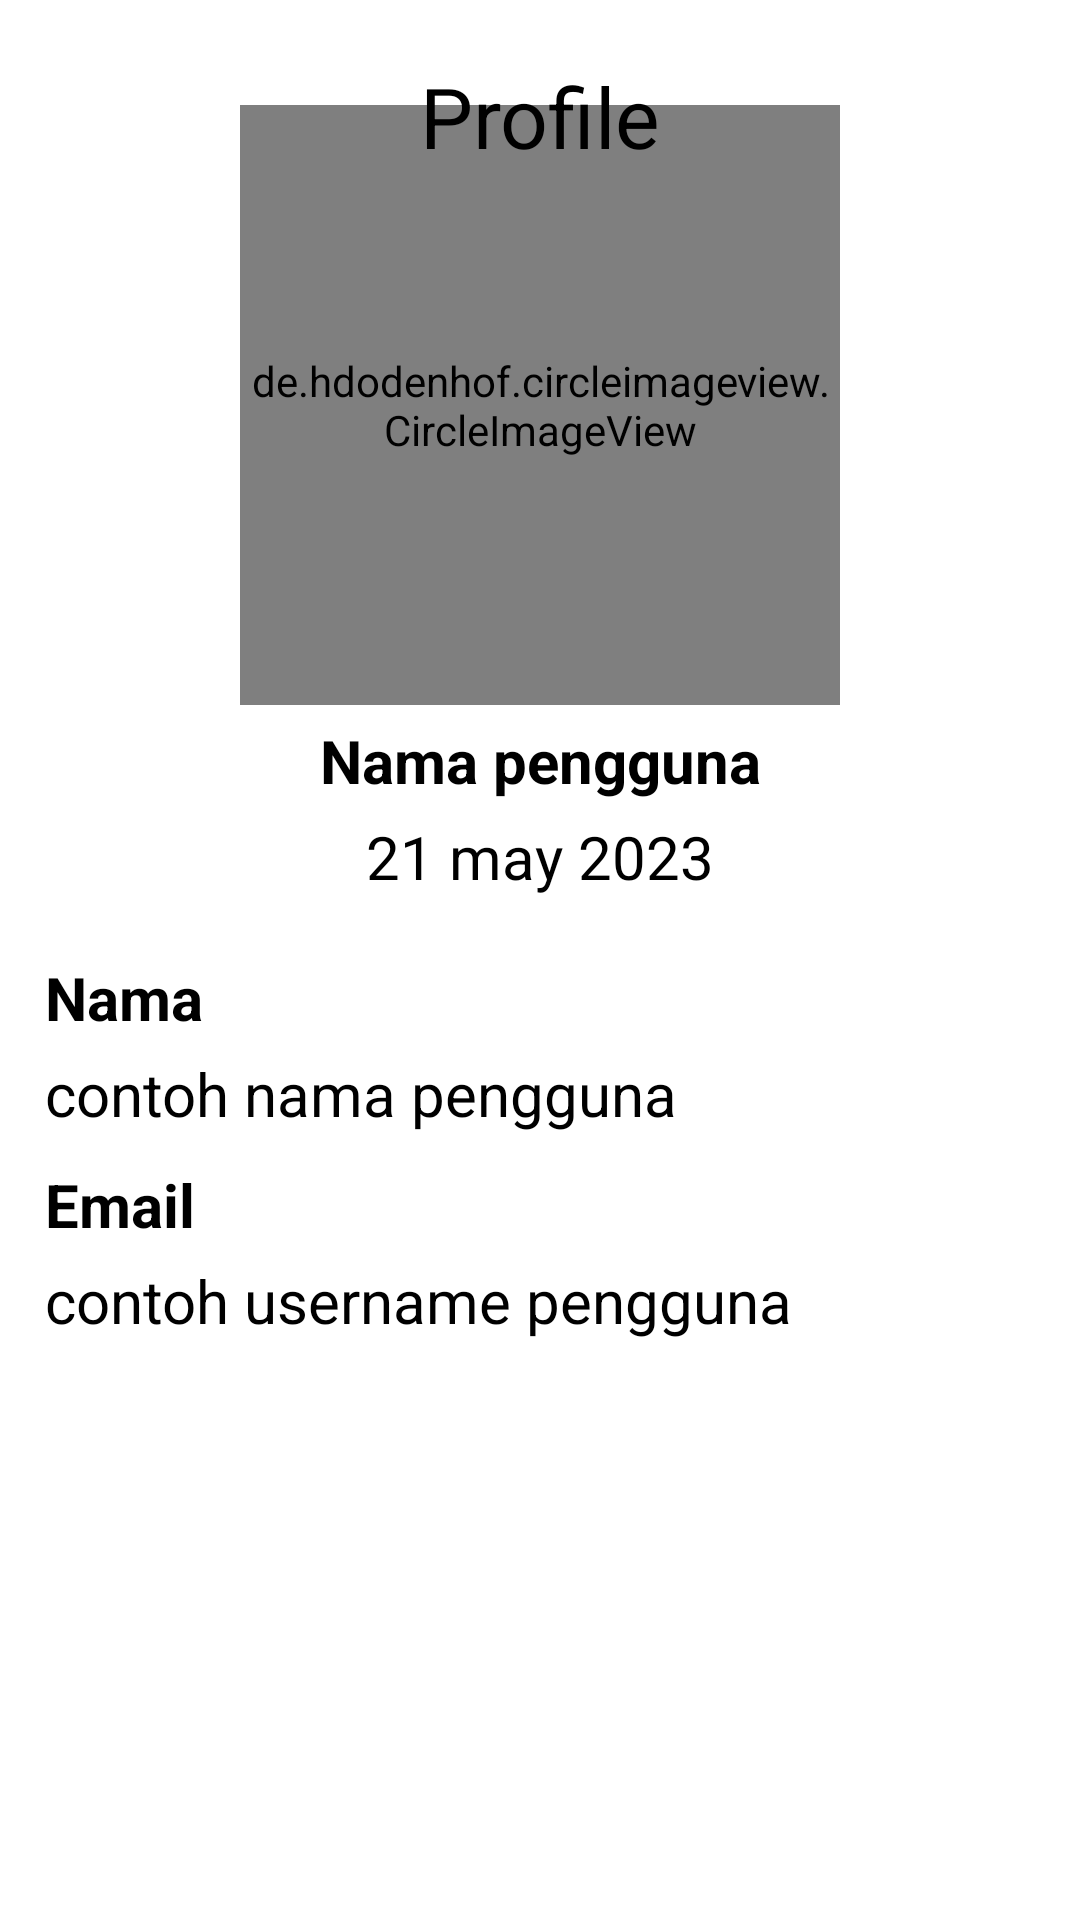

The Android layout XML behind this screen, and the referenced resources:
<!-- AndroidManifest.xml: application theme Theme.Kelompok1_mpl -->
<!-- res/layout/activity_profile.xml -->
<?xml version="1.0" encoding="utf-8"?>
<androidx.constraintlayout.widget.ConstraintLayout
    xmlns:android="http://schemas.android.com/apk/res/android"
    xmlns:app="http://schemas.android.com/apk/res-auto"
    xmlns:tools="http://schemas.android.com/tools"
    android:layout_width="match_parent"
    android:layout_height="match_parent"
    tools:context=".profile">

   <de.hdodenhof.circleimageview.CircleImageView
       android:id="@+id/fotoprofile"
       android:layout_width="200dp"
       android:layout_height="200dp"
       android:src="@drawable/gambardark"
       android:layout_marginStart="32dp"
       android:layout_marginEnd="32dp"
       android:layout_marginTop="20dp"
       android:layout_marginBottom="390dp"
       app:layout_constraintEnd_toEndOf="parent"
       app:layout_constraintStart_toStartOf="parent"
       app:layout_constraintTop_toTopOf="parent"
       app:layout_constraintTop_toBottomOf="@+id/textjudulprofile"
       app:layout_constraintBottom_toBottomOf="parent">

   </de.hdodenhof.circleimageview.CircleImageView>

   <TextView
       android:id="@+id/textjudulprofile"
       android:layout_width="wrap_content"
       android:layout_height="match_parent"
       android:text="Profile"
       android:textColor="@color/black"
       android:textSize="28dp"
       android:layout_marginTop="20dp"
       app:layout_constraintStart_toStartOf="parent"
       app:layout_constraintEnd_toEndOf="parent"
       />

   <TextView
       android:id="@+id/txtnamapengguna"
       android:layout_width="wrap_content"
       android:layout_height="wrap_content"
       android:text="Nama pengguna"
       android:textStyle="bold"
       android:textSize="20dp"
       android:textColor="@color/black"
       android:layout_marginTop="5dp"
       app:layout_constraintEnd_toEndOf="parent"
       app:layout_constraintStart_toStartOf="parent"
       app:layout_constraintTop_toBottomOf="@+id/fotoprofile"/>

   <TextView
       android:id="@+id/txttglprofile"
       android:layout_width="wrap_content"
       android:layout_height="wrap_content"
       android:text="21 may 2023"
       android:textSize="20dp"
       android:textColor="@color/black"
       android:layout_marginTop="5dp"
       app:layout_constraintEnd_toEndOf="parent"
       app:layout_constraintStart_toStartOf="parent"
       app:layout_constraintTop_toBottomOf="@+id/txtnamapengguna"/>

   <TextView
       android:id="@+id/txtnamapenggunaprf"
       android:layout_width="wrap_content"
       android:layout_height="wrap_content"
       android:text="Nama"
       android:textStyle="bold"
       android:textSize="20dp"
       android:textColor="@color/black"
       android:layout_marginTop="20dp"
       android:layout_marginStart="15dp"
       app:layout_constraintStart_toStartOf="parent"
       app:layout_constraintTop_toBottomOf="@+id/txttglprofile"/>

   <TextView
       android:id="@+id/txtisinama"
       android:layout_width="wrap_content"
       android:layout_height="wrap_content"
       android:text="contoh nama pengguna"
       android:textSize="20dp"
       android:textColor="@color/black"
       android:layout_marginTop="5dp"
       android:layout_marginStart="15dp"
       app:layout_constraintStart_toStartOf="parent"
       app:layout_constraintTop_toBottomOf="@+id/txtnamapenggunaprf"/>

   <TextView
       android:id="@+id/txtusernamepenggunaprf"
       android:layout_width="wrap_content"
       android:layout_height="wrap_content"
       android:text="Email"
       android:textStyle="bold"
       android:textSize="20dp"
       android:textColor="@color/black"
       android:layout_marginTop="10dp"
       android:layout_marginStart="15dp"
       app:layout_constraintStart_toStartOf="parent"
       app:layout_constraintTop_toBottomOf="@+id/txtisinama"/>

   <TextView
       android:id="@+id/contohusername"
       android:layout_width="wrap_content"
       android:layout_height="wrap_content"
       android:text="contoh username pengguna"
       android:textSize="20dp"
       android:textColor="@color/black"
       android:layout_marginTop="5dp"
       android:layout_marginStart="15dp"
       app:layout_constraintStart_toStartOf="parent"
       app:layout_constraintTop_toBottomOf="@+id/txtusernamepenggunaprf"/>




</androidx.constraintlayout.widget.ConstraintLayout>
<!-- resources referenced by this layout -->
<resources>
  <style name="Theme.Kelompok1_mpl" parent="Theme.MaterialComponents.DayNight.NoActionBar">
          
          <item name="colorPrimary">@color/purple_500</item>
          <item name="colorPrimaryVariant">@color/purple_700</item>
          <item name="colorOnPrimary">@color/white</item>
          
          <item name="colorSecondary">@color/teal_200</item>
          <item name="colorSecondaryVariant">@color/teal_700</item>
          <item name="colorOnSecondary">@color/black</item>
          
          <item name="android:statusBarColor">?attr/colorPrimaryVariant</item>
          
      </style>
  <!-- not gathered from this repository: default colours our renderer supplied (Android Studio template values) -->
  <color name="purple_500">#FF6200EE</color>
  <color name="purple_700">#FF3700B3</color>
  <color name="teal_200">#FF03DAC5</color>
  <color name="teal_700">#FF018786</color>
  <color name="black">#FF000000</color>
  <color name="white">#FFFFFFFF</color>
</resources>
